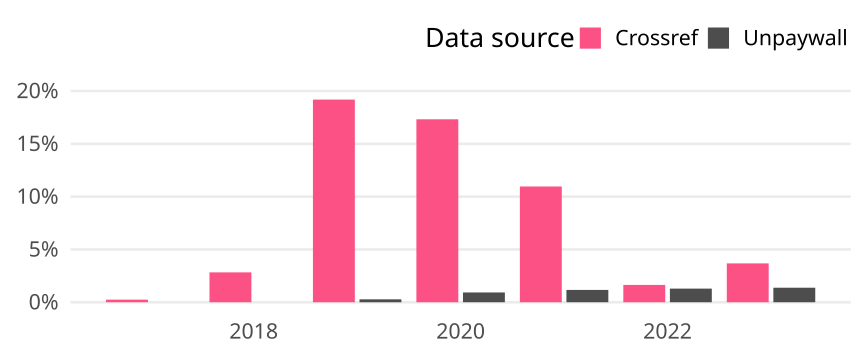

Values plotted in this chart, from the file beside it:
cr_year, cat, article_total, name, oa_articles, oa_share
2017, Global, 5685, Crossref, 14, 0.002463
2017, Global, 5685, Unpaywall, 0, 0
2018, Global, 6895, Crossref, 195, 0.02828
2018, Global, 6895, Unpaywall, 0, 0
2019, Global, 6885, Crossref, 1321, 0.1919
2019, Global, 6885, Unpaywall, 19, 0.00276
2020, Global, 8429, Crossref, 1460, 0.1732
2020, Global, 8429, Unpaywall, 78, 0.009254
2021, Global, 10120, Crossref, 1109, 0.1096
2021, Global, 10120, Unpaywall, 118, 0.01166
2022, Global, 7750, Crossref, 127, 0.01639
2022, Global, 7750, Unpaywall, 100, 0.0129
2023, Global, 8947, Crossref, 329, 0.03677
2023, Global, 8947, Unpaywall, 123, 0.01375
